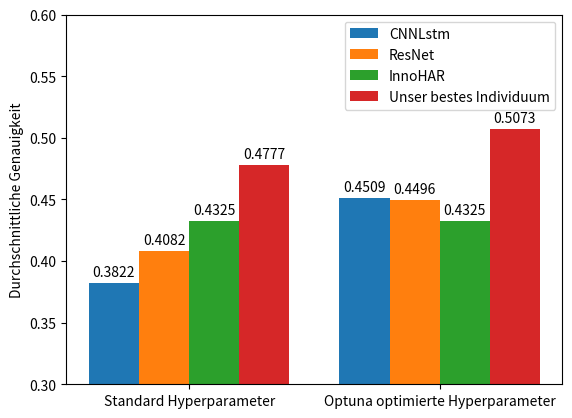

Python code for this plot:
import matplotlib.pyplot as plt
import numpy as np


labels = ['Standard Hyperparameter', 'Optuna optimierte Hyperparameter']
CNNLstm = [0.3822, 0.4509]
ResNet = [0.4082, 0.4496]
InnoHAR = [0.4325, 0.4325]
our = [0.4777, 0.5073]

x = np.arange(len(labels))  # the label locations
width = 0.4  # the width of the bars


fig, ax = plt.subplots()
fig.figsize =(9,4)

rects1 = ax.bar(x - 3*width/4, CNNLstm, width/2, label='CNNLstm')
rects2 = ax.bar(x - width/4, ResNet, width/2, label='ResNet')
rects3 = ax.bar(x + width/4, InnoHAR, width/2, label='InnoHAR')
rects4 = ax.bar(x + 3*width/4, our, width/2, label='Unser bestes Individuum')


# Add some text for labels, title and custom x-axis tick labels, etc.
ax.set_ylabel('Durchschnittliche Genauigkeit')
ax.set_xticks(x, labels)
ax.legend()

ax.bar_label(rects1, padding=3)
ax.bar_label(rects2, padding=3)
ax.bar_label(rects3, padding=3)
ax.bar_label(rects4, padding=3)



ax.set_ylim(bottom=0.3, top = 0.6)


#fig.tight_layout()

plt.show()